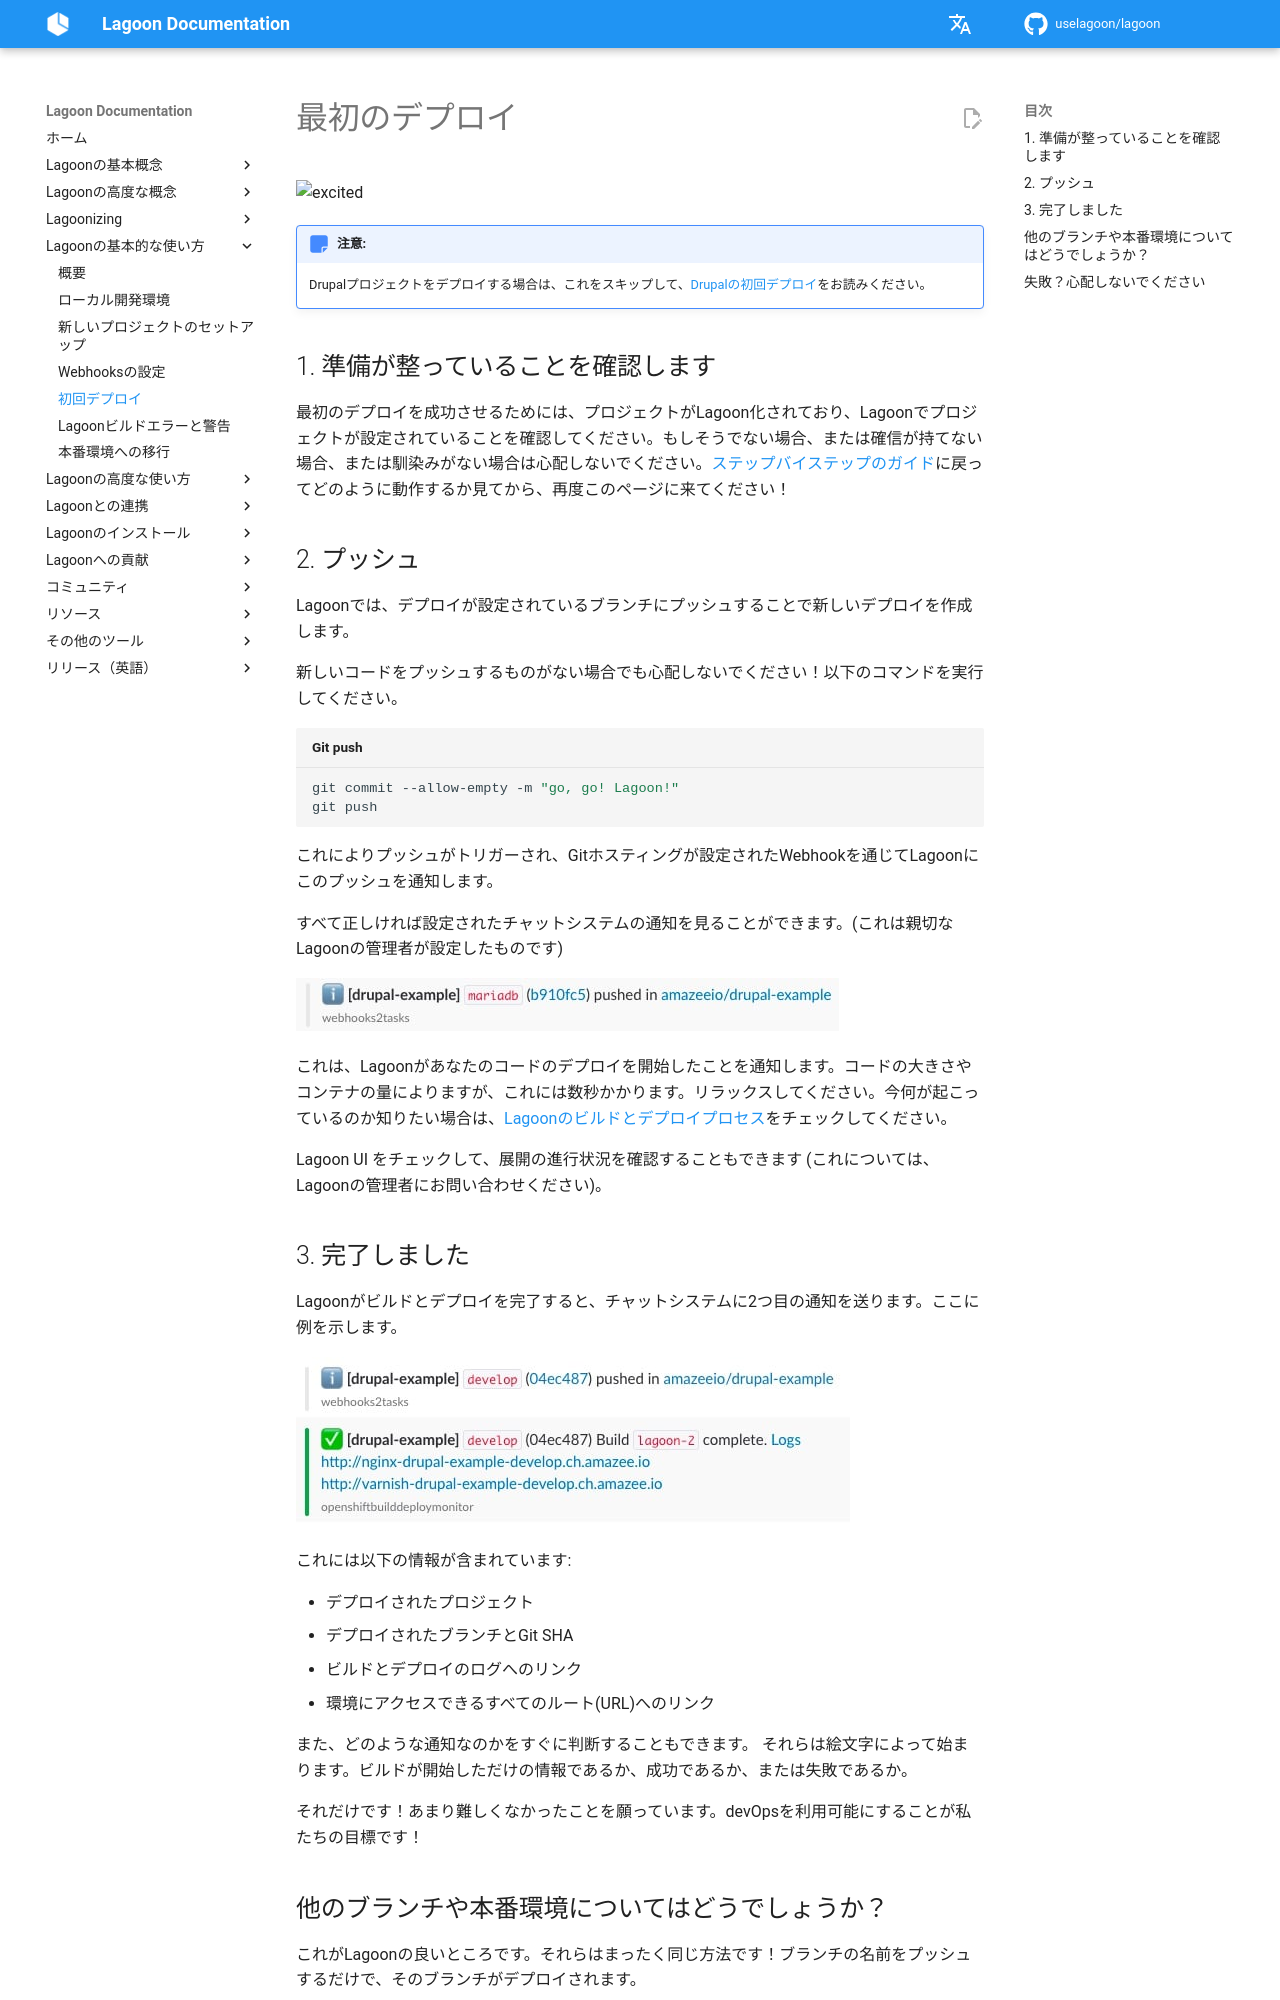

repository: uselagoon/lagoon · page: ja/using-lagoon-the-basics/first-deployment/index.html · generator: mkdocs

---
description: >-
  時間です！Lagoonに初めてデプロイする時間が来ました！私たちと同じくらいワクワクしていることを願っています！
---

# 最初のデプロイ

![excited](https://i.giphy.com/media/7kVRZwYRwF1ok/giphy-downsized.gif)

!!! Note "注意:"
    Drupalプロジェクトをデプロイする場合は、これをスキップして、[Drupalの初回デプロイ](../applications/drupal/first-deployment-of-drupal.md)をお読みください。

## 1. 準備が整っていることを確認します

最初のデプロイを成功させるためには、プロジェクトがLagoon化されており、Lagoonでプロジェクトが設定されていることを確認してください。もしそうでない場合、または確信が持てない場合、または馴染みがない場合は心配しないでください。[ステップバイステップのガイド](setup-project.md)に戻ってどのように動作するか見てから、再度このページに来てください！

## 2. プッシュ

Lagoonでは、デプロイが設定されているブランチにプッシュすることで新しいデプロイを作成します。

新しいコードをプッシュするものがない場合でも心配しないでください！以下のコマンドを実行してください。

```bash title="Git push"
git commit --allow-empty -m "go, go! Lagoon!"
git push
```

これによりプッシュがトリガーされ、Gitホスティングが設定されたWebhookを通じてLagoonにこのプッシュを通知します。

すべて正しければ設定されたチャットシステムの通知を見ることができます。(これは親切なLagoonの管理者が設定したものです)

![Lagoonizedリポジトリにプッシュが行われたというSlackの通知](../images/first_deployment_slack_start.jpg)

これは、Lagoonがあなたのコードのデプロイを開始したことを通知します。コードの大きさやコンテナの量によりますが、これには数秒かかります。リラックスしてください。今何が起こっているのか知りたい場合は、[Lagoonのビルドとデプロイプロセス](../concepts-basics/build-and-deploy-process.md)をチェックしてください。

Lagoon UI をチェックして、展開の進行状況を確認することもできます (これについては、{{ defaults.helpstring_ja }}にお問い合わせください)。

## 3. 完了しました

Lagoonがビルドとデプロイを完了すると、チャットシステムに2つ目の通知を送ります。ここに例を示します。

![成功したLagoonビルドとデプロイのSlack通知](../images/first_deployment_slack_2nd_success.jpg)

これには以下の情報が含まれています:

* デプロイされたプロジェクト
* デプロイされたブランチとGit SHA
* ビルドとデプロイのログへのリンク
* 環境にアクセスできるすべてのルート(URL)へのリンク

また、どのような通知なのかをすぐに判断することもできます。 それらは絵文字によって始まります。ビルドが開始しただけの情報であるか、成功であるか、または失敗であるか。

それだけです！あまり難しくなかったことを願っています。devOpsを利用可能にすることが私たちの目標です！

## 他のブランチや本番環境についてはどうでしょうか？

これがLagoonの良いところです。それらはまったく同じ方法です！ブランチの名前をプッシュするだけで、そのブランチがデプロイされます。
